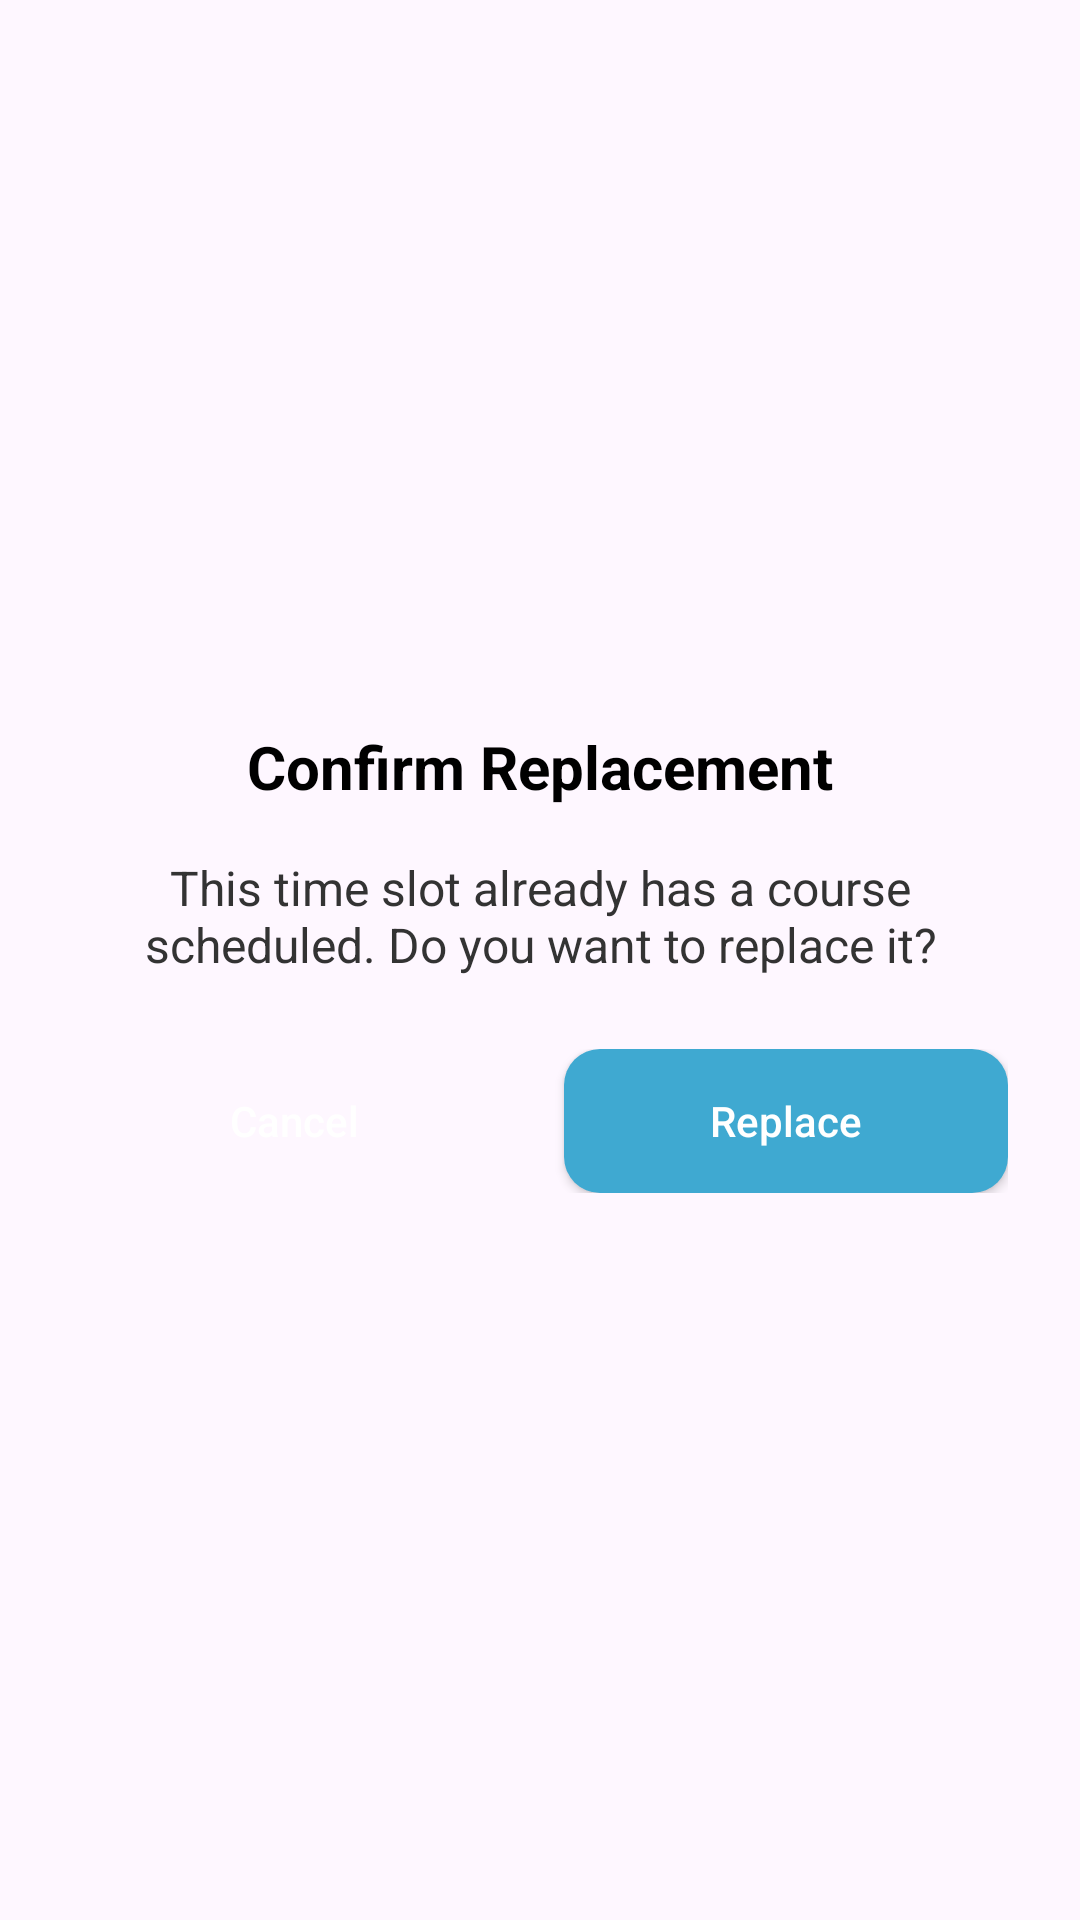

Produce the Android XML layout that renders to this screen, including the resource entries it uses.
<!-- AndroidManifest.xml: application theme Theme.Project_School -->
<!-- res/layout/custom_confirm_dialog.xml -->
<?xml version="1.0" encoding="utf-8"?>
<LinearLayout xmlns:android="http://schemas.android.com/apk/res/android"
    android:layout_width="300dp"
    android:layout_height="wrap_content"
    android:orientation="vertical"
    android:padding="24dp"
    android:background="@drawable/dialog_rounded_bg"
    android:gravity="center">

    <TextView
        android:id="@+id/dialogTitle"
        android:layout_width="match_parent"
        android:layout_height="wrap_content"
        android:text="Confirm Replacement"
        android:textSize="20sp"
        android:textColor="#000000"
        android:textStyle="bold"
        android:gravity="center"
        android:paddingBottom="16dp" />

    <TextView
        android:id="@+id/dialogMessage"
        android:layout_width="match_parent"
        android:layout_height="wrap_content"
        android:text="This time slot already has a course scheduled. Do you want to replace it?"
        android:textSize="16sp"
        android:textColor="#333333"
        android:gravity="center"
        android:paddingBottom="24dp" />

    <LinearLayout
        android:layout_width="match_parent"
        android:layout_height="wrap_content"
        android:orientation="horizontal"
        android:gravity="center">

        <Button
            android:id="@+id/cancelButton"
            android:layout_width="0dp"
            android:layout_height="wrap_content"
            android:text="Cancel"
            android:textColor="#FFFFFF"
            android:layout_weight="1"
            android:layout_marginEnd="8dp"
            android:padding="12dp"
            android:textAllCaps="false"
            android:background="@drawable/btn_rounded_red"/>

        <Button
            android:id="@+id/confirmButton"
            android:layout_width="0dp"
            android:layout_height="wrap_content"
            android:text="Replace"
            android:textColor="#FFFFFF"
            android:layout_weight="1"
            android:layout_marginStart="8dp"
            android:padding="12dp"
            android:textAllCaps="false"
            android:background="@drawable/button_rounded_light"/>
    </LinearLayout>
</LinearLayout>
<!-- resources referenced by this layout -->
<resources>
  <!-- drawable button_rounded_light (drawable) -->
  <?xml version="1.0" encoding="utf-8"?>
  <shape xmlns:android="http://schemas.android.com/apk/res/android"
      android:shape="rectangle">
  
      <solid android:color="#3fa9d1" />
  
      <corners android:radius="12dp" />
  </shape>
  <style name="Theme.Project_School" parent="Base.Theme.Project_School" />
  <style name="Base.Theme.Project_School" parent="Theme.Material3.DayNight.NoActionBar">
          
          
      </style>
</resources>
